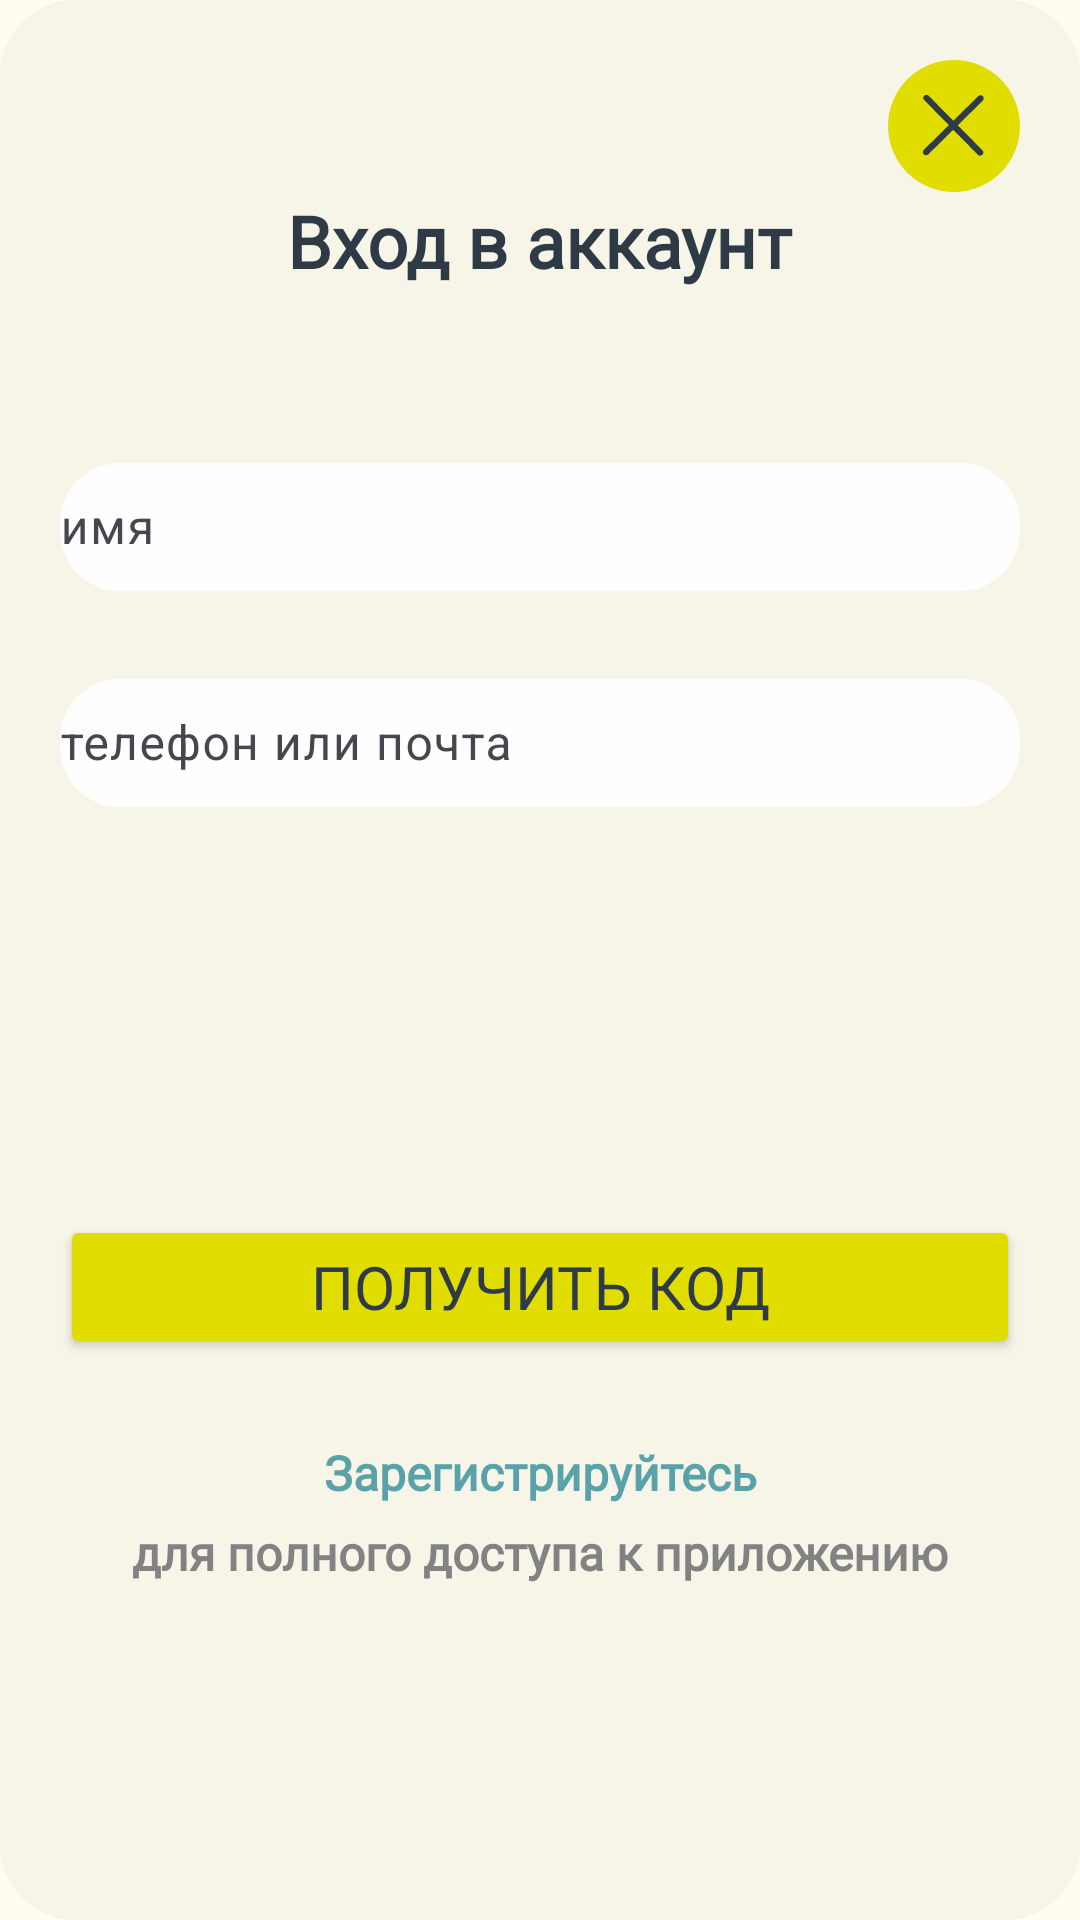

Reconstruct the res/layout file that produces this screen, plus the resources it refers to.
<!-- AndroidManifest.xml: application theme Theme.HealthyLifestyle -->
<!-- res/layout/fragment_auth.xml -->
<?xml version="1.0" encoding="utf-8"?>
<androidx.constraintlayout.widget.ConstraintLayout xmlns:android="http://schemas.android.com/apk/res/android"
    xmlns:app="http://schemas.android.com/apk/res-auto"
    xmlns:tools="http://schemas.android.com/tools"
    android:layout_width="340dp"
    android:layout_height="536dp"
    android:layout_gravity="center"
    android:background="@drawable/background_auth"
    tools:context=".view.auth.AuthFragment">

    <ImageView
        android:id="@+id/actions"
        android:layout_width="wrap_content"
        android:layout_height="wrap_content"
        android:layout_marginTop="20dp"
        android:layout_marginEnd="20dp"
        android:src="@drawable/ic_actions_light"
        app:layout_constraintEnd_toEndOf="parent"
        app:layout_constraintTop_toTopOf="parent" />

    <TextView
        android:id="@+id/tv_enter"
        android:layout_width="wrap_content"
        android:layout_height="wrap_content"
        android:fontFamily="@font/rubik"
        android:text="Вход в аккаунт"
        android:textColor="@color/text_main"
        android:textSize="24sp"
        android:textStyle="bold"
        app:layout_constraintEnd_toEndOf="parent"
        app:layout_constraintStart_toStartOf="parent"
        app:layout_constraintTop_toBottomOf="@id/actions" />

    <TextView
        android:id="@+id/tv_confirm"
        android:layout_width="wrap_content"
        android:layout_height="wrap_content"
        android:layout_marginTop="149dp"
        android:fontFamily="@font/rubik"
        android:text="Введите код"
        android:textColor="@color/text_main"
        android:textSize="24sp"
        android:textStyle="bold"
        android:visibility="invisible"
        app:layout_constraintEnd_toEndOf="parent"
        app:layout_constraintStart_toStartOf="parent"
        app:layout_constraintTop_toTopOf="parent" />

    <com.google.android.material.textfield.TextInputLayout
        android:id="@+id/til_name"
        android:layout_width="match_parent"
        android:layout_height="48dp"
        android:layout_marginStart="20dp"
        android:layout_marginTop="149dp"
        android:layout_marginEnd="20dp"
        android:hint="имя"
        app:endIconMode="clear_text"
        app:layout_constraintTop_toTopOf="parent">

        <com.google.android.material.textfield.TextInputEditText
            android:id="@+id/et_name"
            android:layout_width="match_parent"
            android:layout_height="match_parent"
            android:background="@drawable/background_input_auth"
            android:gravity="center_vertical"
            android:maxLines="1"
            android:padding="0dp" />
    </com.google.android.material.textfield.TextInputLayout>

    <com.google.android.material.textfield.TextInputLayout
        android:id="@+id/til_login"
        android:layout_width="match_parent"
        android:layout_height="48dp"
        android:layout_marginStart="20dp"
        android:layout_marginTop="24dp"
        android:layout_marginEnd="20dp"
        android:hint="телефон или почта"
        app:endIconMode="clear_text"
        app:layout_constraintTop_toBottomOf="@id/til_name">

        <com.google.android.material.textfield.TextInputEditText
            android:id="@+id/et_login"
            android:layout_width="match_parent"
            android:layout_height="match_parent"
            android:background="@drawable/background_input_auth"
            android:gravity="center_vertical"
            android:maxLines="1"
            android:padding="0dp" />
    </com.google.android.material.textfield.TextInputLayout>

    <com.google.android.material.textfield.TextInputLayout
        android:id="@+id/til_confirm"
        android:layout_width="match_parent"
        android:layout_height="48dp"
        android:layout_marginStart="33dp"
        android:layout_marginTop="242dp"
        android:layout_marginEnd="33dp"
        android:hint="code"
        android:inputType="number"
        android:maxLength="6"
        android:maxLines="1"
        android:visibility="invisible"
        app:endIconMode="clear_text"
        app:layout_constraintTop_toTopOf="parent">

        <com.google.android.material.textfield.TextInputEditText
            android:id="@+id/et_confirm"
            android:layout_width="match_parent"
            android:layout_height="match_parent"
            android:gravity="center_vertical"
            android:padding="0dp"
            android:background="@drawable/background_input_auth"
            android:maxLines="1"
            android:visibility="invisible" />
    </com.google.android.material.textfield.TextInputLayout>

    <TextView
        android:id="@+id/tv_repeat"
        android:layout_width="wrap_content"
        android:layout_height="wrap_content"
        android:layout_marginTop="21dp"
        android:fontFamily="@font/rubik"
        android:text="отправить код повторно"
        android:textColor="@color/text_main"
        android:textSize="16sp"
        android:textStyle="bold"
        android:visibility="invisible"
        app:layout_constraintEnd_toEndOf="parent"
        app:layout_constraintStart_toStartOf="parent"
        app:layout_constraintTop_toBottomOf="@+id/til_confirm" />

    <Button
        android:id="@+id/btn_submit"
        android:layout_width="match_parent"
        android:layout_height="48dp"
        android:layout_marginStart="20dp"
        android:layout_marginTop="405dp"
        android:layout_marginEnd="20dp"
        android:backgroundTint="@color/greenaple"
        android:fontFamily="@font/rubik"
        android:text="получить код"
        android:textColor="@color/text_main"
        android:textSize="20sp"
        app:layout_constraintTop_toTopOf="parent" />

    <TextView
        android:id="@+id/tv_reg"
        android:layout_width="wrap_content"
        android:layout_height="wrap_content"
        android:layout_marginTop="480dp"
        android:fontFamily="@font/rubik"
        android:text="Зарегистрируйтесь"
        android:textColor="@color/blue_dark"
        android:textSize="16sp"
        android:textStyle="bold"
        app:layout_constraintEnd_toEndOf="parent"
        app:layout_constraintStart_toStartOf="parent"
        app:layout_constraintTop_toTopOf="parent" />

    <TextView
        android:id="@+id/tv_reg_label"
        android:layout_width="wrap_content"
        android:layout_height="wrap_content"
        android:layout_marginTop="5dp"
        android:fontFamily="@font/rubik"
        android:text="для полного доступа к приложению"
        android:textColor="@color/main_home"
        android:textSize="16sp"
        android:textStyle="bold"
        app:layout_constraintEnd_toEndOf="parent"
        app:layout_constraintStart_toStartOf="parent"
        app:layout_constraintTop_toBottomOf="@+id/tv_reg" />

</androidx.constraintlayout.widget.ConstraintLayout>
<!-- resources referenced by this layout -->
<resources>
  <color name="blue_dark">#59A2A9</color>
  <color name="greenaple">#E2DD01</color>
  <color name="main_home">#828282</color>
  <color name="text_main">#2E3A45</color>
  <!-- drawable background_auth (drawable) -->
  <?xml version="1.0" encoding="utf-8"?>
  <shape xmlns:android="http://schemas.android.com/apk/res/android">
      <solid android:color="@color/color_home"/>
      <corners android:radius="25dp"/>
  </shape>
  <!-- drawable background_input_auth (drawable) -->
  <?xml version="1.0" encoding="utf-8"?>
  <shape xmlns:android="http://schemas.android.com/apk/res/android">
      <solid android:color="@color/justwhite"/>
      <corners android:radius="20dp"/>
  </shape>
  <!-- drawable ic_actions_light (drawable) -->
  <vector xmlns:android="http://schemas.android.com/apk/res/android"
      android:width="44dp"
      android:height="44dp"
      android:viewportWidth="44"
      android:viewportHeight="44">
    <group>
      <clip-path
          android:pathData="M0,0h44v44h-44z"/>
      <path
          android:pathData="M22,22m-22,0a22,22 0,1 1,44 0a22,22 0,1 1,-44 0"
          android:fillColor="#E2DD01"/>
      <path
          android:pathData="M31.465,30.084L23.26,21.767L31.577,13.562C31.778,13.364 31.892,13.095 31.894,12.813C31.896,12.531 31.786,12.26 31.588,12.06C31.39,11.859 31.121,11.746 30.839,11.744C30.557,11.742 30.286,11.852 30.086,12.05L21.768,20.254L13.563,11.937C13.365,11.736 13.096,11.623 12.814,11.621C12.533,11.619 12.262,11.729 12.061,11.927C11.959,12.02 11.878,12.134 11.824,12.261C11.77,12.388 11.744,12.525 11.747,12.663C11.75,12.801 11.783,12.937 11.844,13.061C11.904,13.186 11.99,13.296 12.096,13.384L20.301,21.701L11.938,29.951C11.738,30.149 11.624,30.418 11.622,30.7C11.62,30.982 11.73,31.253 11.928,31.453C12.126,31.654 12.395,31.767 12.677,31.769C12.958,31.771 13.229,31.661 13.43,31.463L21.748,23.258L29.952,31.576C30.15,31.777 30.42,31.89 30.701,31.892C30.983,31.894 31.254,31.784 31.454,31.586C31.655,31.389 31.769,31.119 31.771,30.837C31.773,30.556 31.663,30.285 31.465,30.084Z"
          android:fillColor="#2E3A45"/>
    </group>
  </vector>
  <style name="Theme.HealthyLifestyle" parent="Base.Theme.HealthyLifestyle">
          <item name="colorPrimaryDark">@color/not_milk</item>
          <item name="android:windowBackground">@color/not_milk</item>
          <item name="android:colorBackground">@color/not_milk</item>
          <item name="android:textColor">@color/text_main</item>
          <item name="cardViewStyle">@style/MyCardViewStyle</item>
      </style>
  <color name="color_home">#F7F4E8</color>
  <color name="justwhite">#FFFEFE</color>
  <style name="Base.Theme.HealthyLifestyle" parent="Theme.Material3.DayNight.NoActionBar">
          
          
      </style>
  <color name="not_milk">#FFFCF2</color>
  <style name="MyCardViewStyle">
          <item name="cardBackgroundColor">@color/not_milk</item>
      </style>
</resources>
